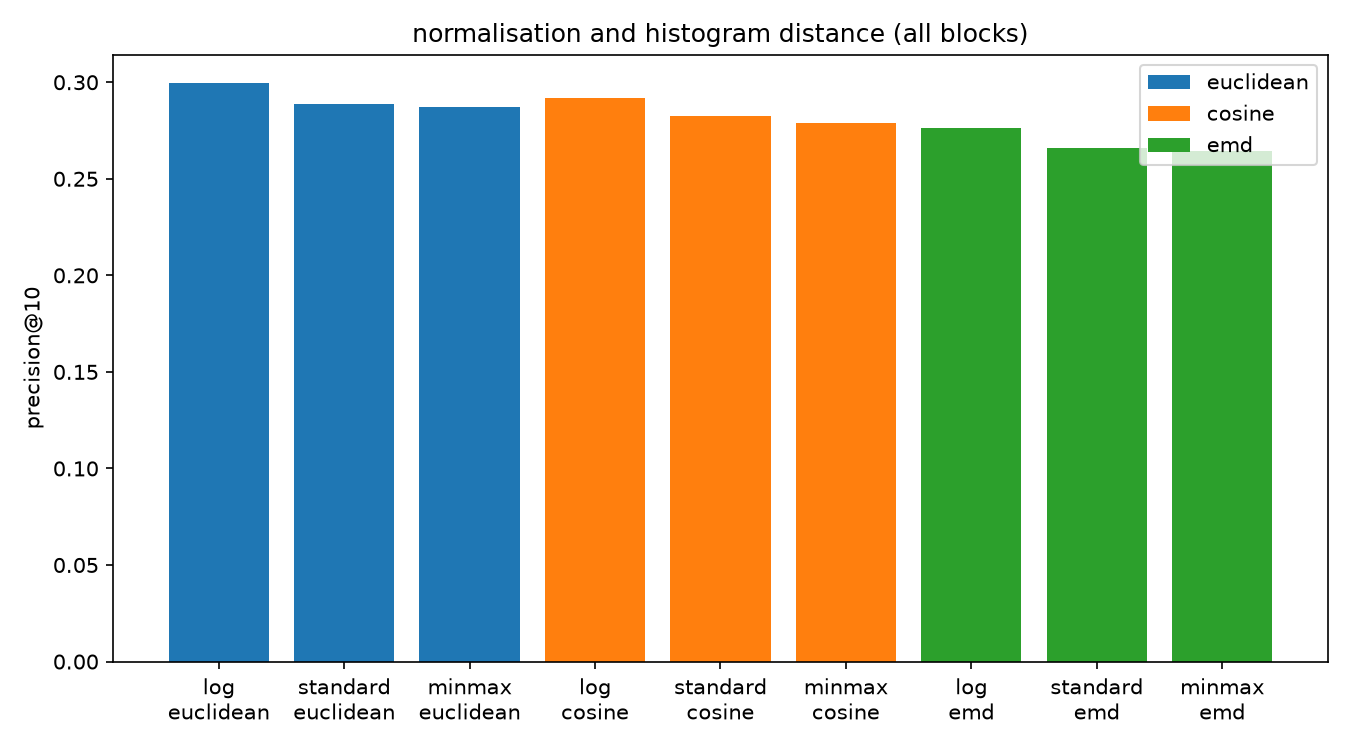

The file beside this chart, header and first rows:
normalisation, histogram distance, blocks, precision@1, precision@5, precision@10
log, euclidean, globals x6, 0.5528, 0.4126, 0.3597
log, euclidean, globals x10, 0.5463, 0.4155, 0.359
log, cosine, globals x6, 0.5362, 0.4056, 0.3522
log, euclidean, globals x20, 0.5362, 0.4012, 0.3484
log, emd, globals x6, 0.5407, 0.4032, 0.3471
log, euclidean, globals x3, 0.5391, 0.4043, 0.3464
log, euclidean, globals only, 0.4605, 0.3493, 0.3047
log, euclidean, all blocks, 0.5018, 0.362, 0.2994
log, euclidean, no curvature, 0.4868, 0.3534, 0.2952
log, cosine, all blocks, 0.5018, 0.3543, 0.2921
standard, euclidean, all blocks, 0.4921, 0.3501, 0.2887
minmax, euclidean, all blocks, 0.4929, 0.3473, 0.2873
standard, cosine, all blocks, 0.4921, 0.3403, 0.2823
minmax, cosine, all blocks, 0.4812, 0.3361, 0.2787
log, emd, all blocks, 0.4767, 0.334, 0.2762
standard, emd, all blocks, 0.4735, 0.3229, 0.2661
minmax, emd, all blocks, 0.4674, 0.318, 0.2646
log, euclidean, histograms only, 0.4148, 0.2779, 0.2236
